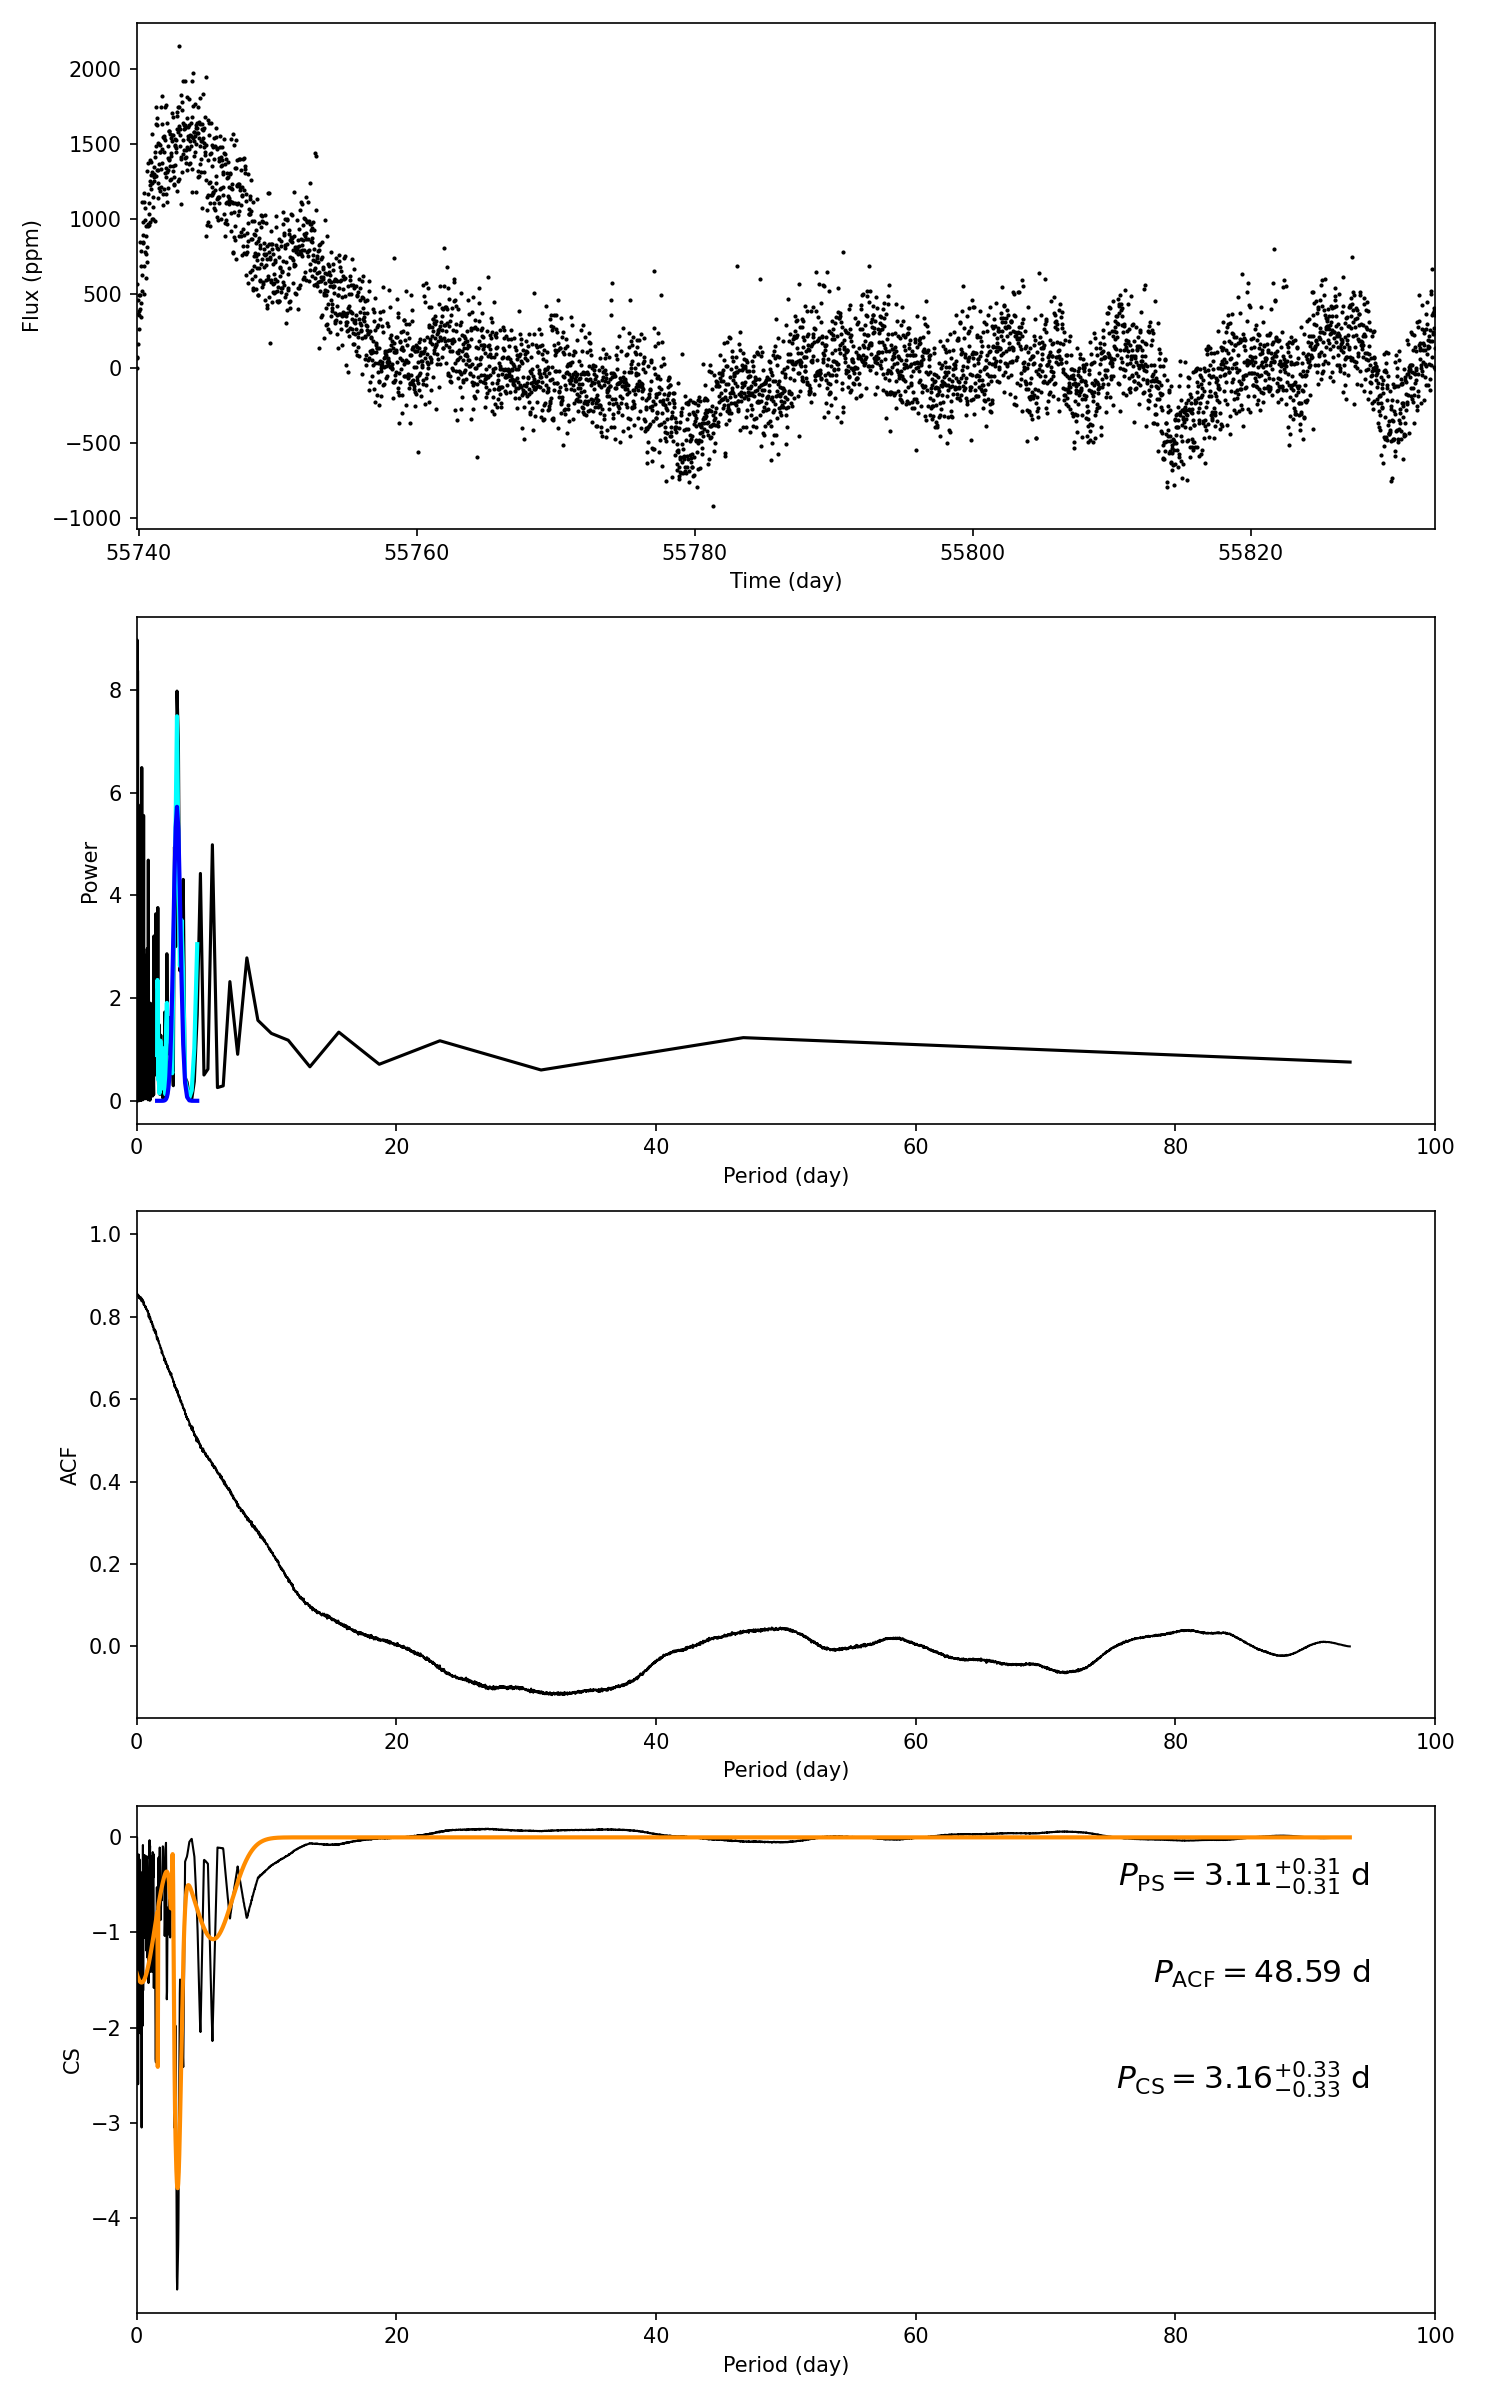

Data behind this chart, as committed beside it:
target_id, prot_ps, prot_acf, prot_cs, e_prot_ps, E_prot_ps, e_prot_acf, E_prot_acf, e_prot_cs, E_prot_cs, sph_ps, sph_acf, sph_cs, e_sph_ps, e_sph_acf, e_sph_cs, h_ps, fa_prob_ps, hacf, gacf, hcs
6960178, 3.115, 48.59, 3.158, 0.3103, 0.3103, -1.0, -1.0, 0.3258, 0.3258, 261.9, 471.1, 262, 72.84, 0.0, 74.35, 7.977, 0.0003433, 0.07552, 0.03922, 0.09152
